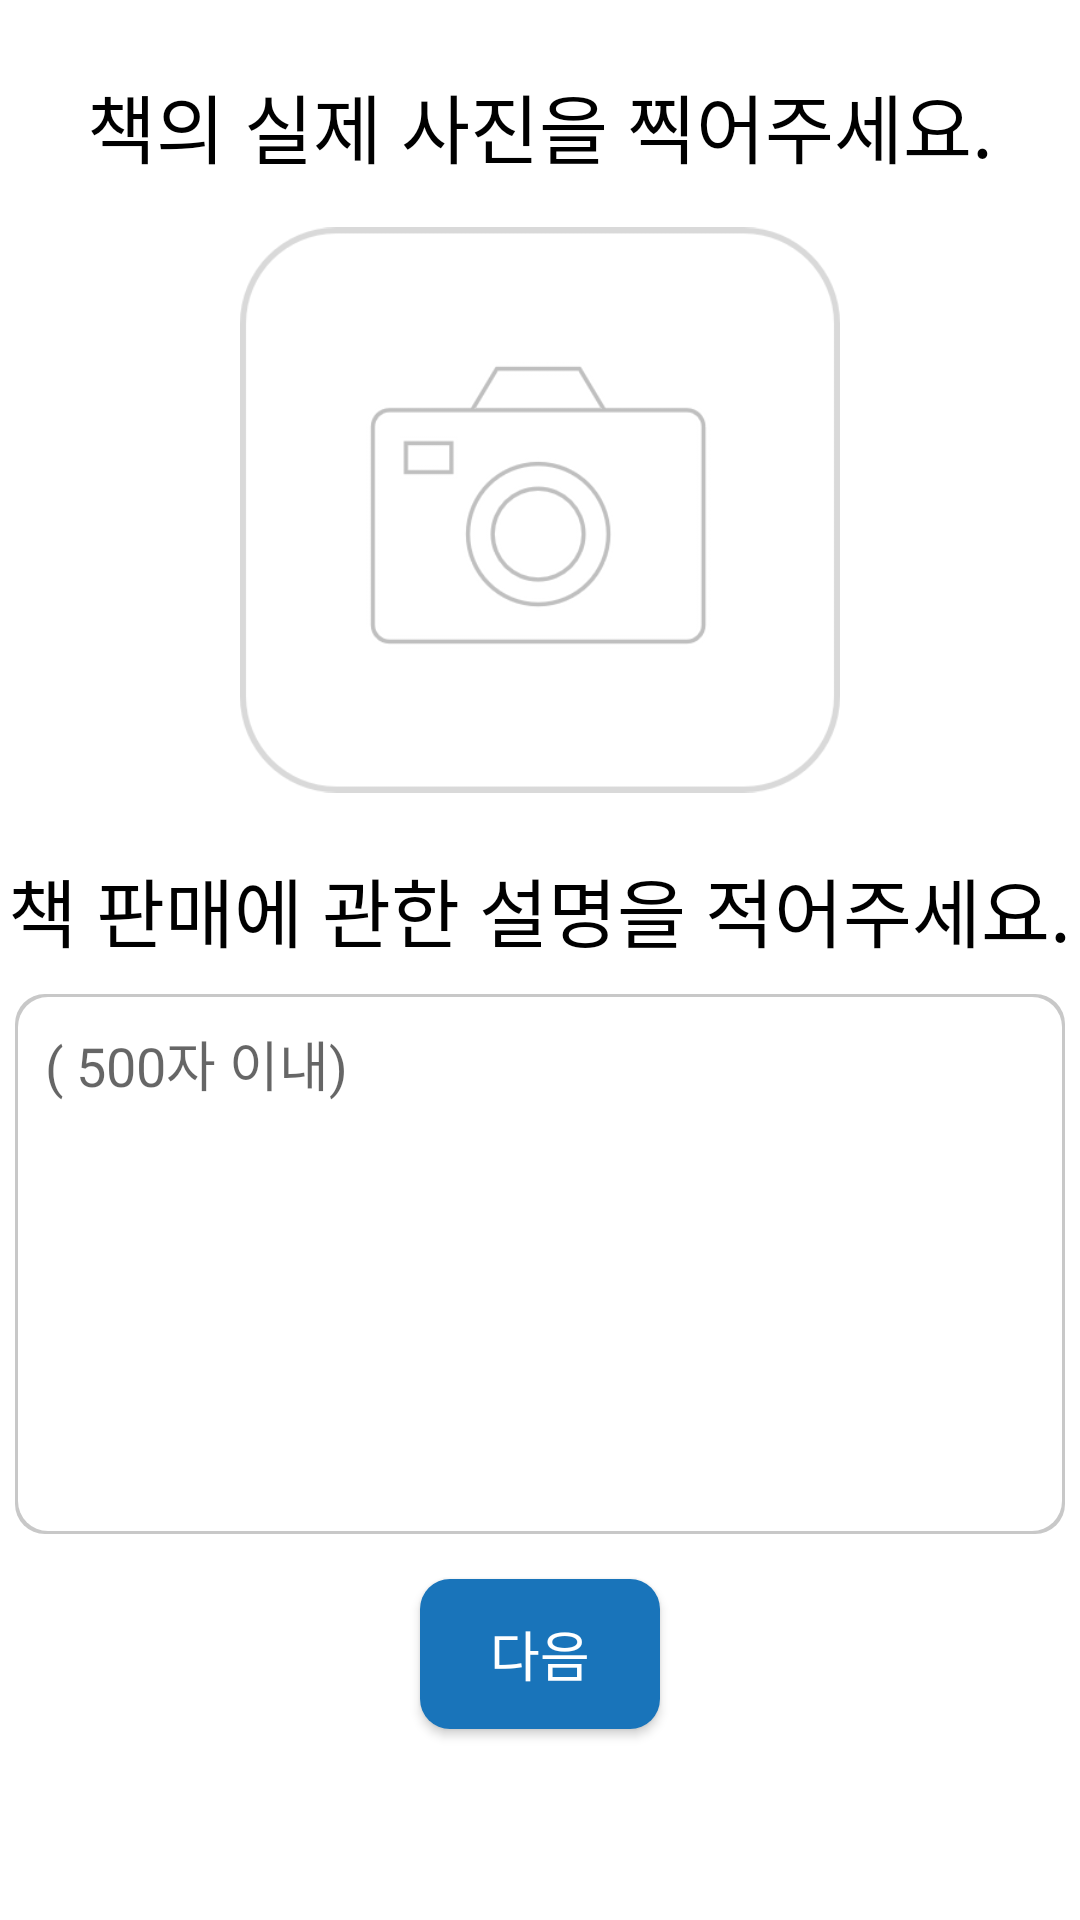

Here is an Android app screen rendered from its layout file. Give the layout XML and the strings, colors and styles it references.
<!-- AndroidManifest.xml: application theme Theme.ArchiveBook -->
<!-- res/layout/activity_sell_regis_describe.xml -->
<?xml version="1.0" encoding="utf-8"?>
<LinearLayout xmlns:android="http://schemas.android.com/apk/res/android"
    xmlns:app="http://schemas.android.com/apk/res-auto"
    xmlns:tools="http://schemas.android.com/tools"
    android:layout_width="match_parent"
    android:layout_height="match_parent"
    tools:context=".SellRegisDescribe"
    android:orientation="vertical"
    android:gravity="center"
    android:background="#FFFFFF">

    <TextView
        android:layout_width="wrap_content"
        android:layout_height="wrap_content"
        android:text="책의 실제 사진을 찍어주세요."
        android:textColor="#000000"
        android:textSize="25sp"
        android:layout_marginBottom="10dp"/>

    <ImageButton
        android:id="@+id/ibtn_camera"
        android:layout_width="200dp"
        android:layout_height="200dp"
        android:src="@drawable/btn_camera"
        android:scaleType="fitCenter"
        android:background="#FFFFFF"
        android:layout_marginBottom="15dp"
        android:visibility="visible"/>

    <ImageView
        android:id="@+id/iv_photo"
        android:layout_width="200dp"
        android:layout_height="200dp"
        android:layout_marginBottom="15dp"
        android:visibility="gone"/>

    <TextView
        android:layout_width="wrap_content"
        android:layout_height="wrap_content"
        android:text="책 판매에 관한 설명을 적어주세요."
        android:textColor="#000000"
        android:textSize="25sp"
        android:layout_marginBottom="10dp"/>

    <EditText
        android:id="@+id/et_sell_regis_describe"
        android:layout_width="350dp"
        android:layout_height="180dp"
        android:hint="( 500자 이내)"
        android:gravity="top"
        android:paddingLeft="10dp"
        android:paddingTop="10dp"
        android:background="@drawable/edit_text_search"
        android:layout_marginBottom="15dp"/>

    <Button
        android:id="@+id/btn_sell_regis_next"
        android:layout_width="80dp"
        android:layout_height="50dp"
        android:text="다음"
        android:textSize="18sp"
        android:textColor="#FFFFFF"
        android:background="@drawable/button_sell_regis_blue"
        android:enabled="true"
        android:layout_marginBottom="40dp"/>

</LinearLayout>
<!-- resources referenced by this layout -->
<resources>
  <!-- drawable btn_camera: png bitmap (drawable, 19995 bytes) -->
  <!-- drawable button_sell_regis_blue (drawable) -->
  <?xml version="1.0" encoding="utf-8"?>
  <selector xmlns:android="http://schemas.android.com/apk/res/android">
  
      <item android:state_enabled="true">
  
          <shape xmlns:android="http://schemas.android.com/apk/res/android"
              android:shape="rectangle">
  
              <solid android:color="#1974BA"/>
              <corners android:radius="10dp"/>
  
          </shape>
  
      </item>
  
      <item android:state_enabled="false">
  
          <shape xmlns:android="http://schemas.android.com/apk/res/android"
              android:shape="rectangle">
  
              <solid android:color="#D3D3D3"/>
              <corners android:radius="10dp"/>
  
          </shape>
  
      </item>
  
      <item android:state_pressed="true">
  
          <shape xmlns:android="http://schemas.android.com/apk/res/android"
              android:shape="rectangle">
  
              <solid android:color="#195B8E"/>
              <corners android:radius="10dp"/>
  
          </shape>
  
      </item>
  
  </selector>
  <!-- drawable edit_text_search (drawable) -->
  <?xml version="1.0" encoding="utf-8"?>
  <layer-list xmlns:android="http://schemas.android.com/apk/res/android">
      <item>
          <shape android:shape="rectangle">
              <solid android:color="#C8C8C8"/>
              <corners android:radius="10dp"/>
          </shape>
      </item>
  
      <item
          android:top="1dp"
          android:right="1dp"
          android:left="1dp"
          android:bottom="1dp">
  
          <shape android:shape="rectangle">
              <solid android:color="#FFFFFF"/>
              <corners android:radius="10dp"/>
          </shape>
  
      </item>
  </layer-list>
  <style name="Theme.ArchiveBook" parent="Theme.AppCompat.Light.NoActionBar">
          
          <item name="colorPrimary">#1974BA</item>
          <item name="colorPrimaryVariant">#000000</item>
          <item name="colorOnPrimary">@color/white</item>
          
          <item name="colorSecondary">@color/teal_200</item>
          <item name="colorSecondaryVariant">@color/teal_700</item>
          <item name="colorOnSecondary">@color/black</item>
          
          <item name="android:statusBarColor" tools:targetApi="l">?attr/colorPrimaryVariant</item>
          
      </style>
  <!-- not gathered from this repository: default colours our renderer supplied (Android Studio template values) -->
  <color name="teal_200">#FF03DAC5</color>
  <color name="teal_700">#FF018786</color>
  <color name="black">#FF000000</color>
  <color name="white">#FFFFFFFF</color>
</resources>
